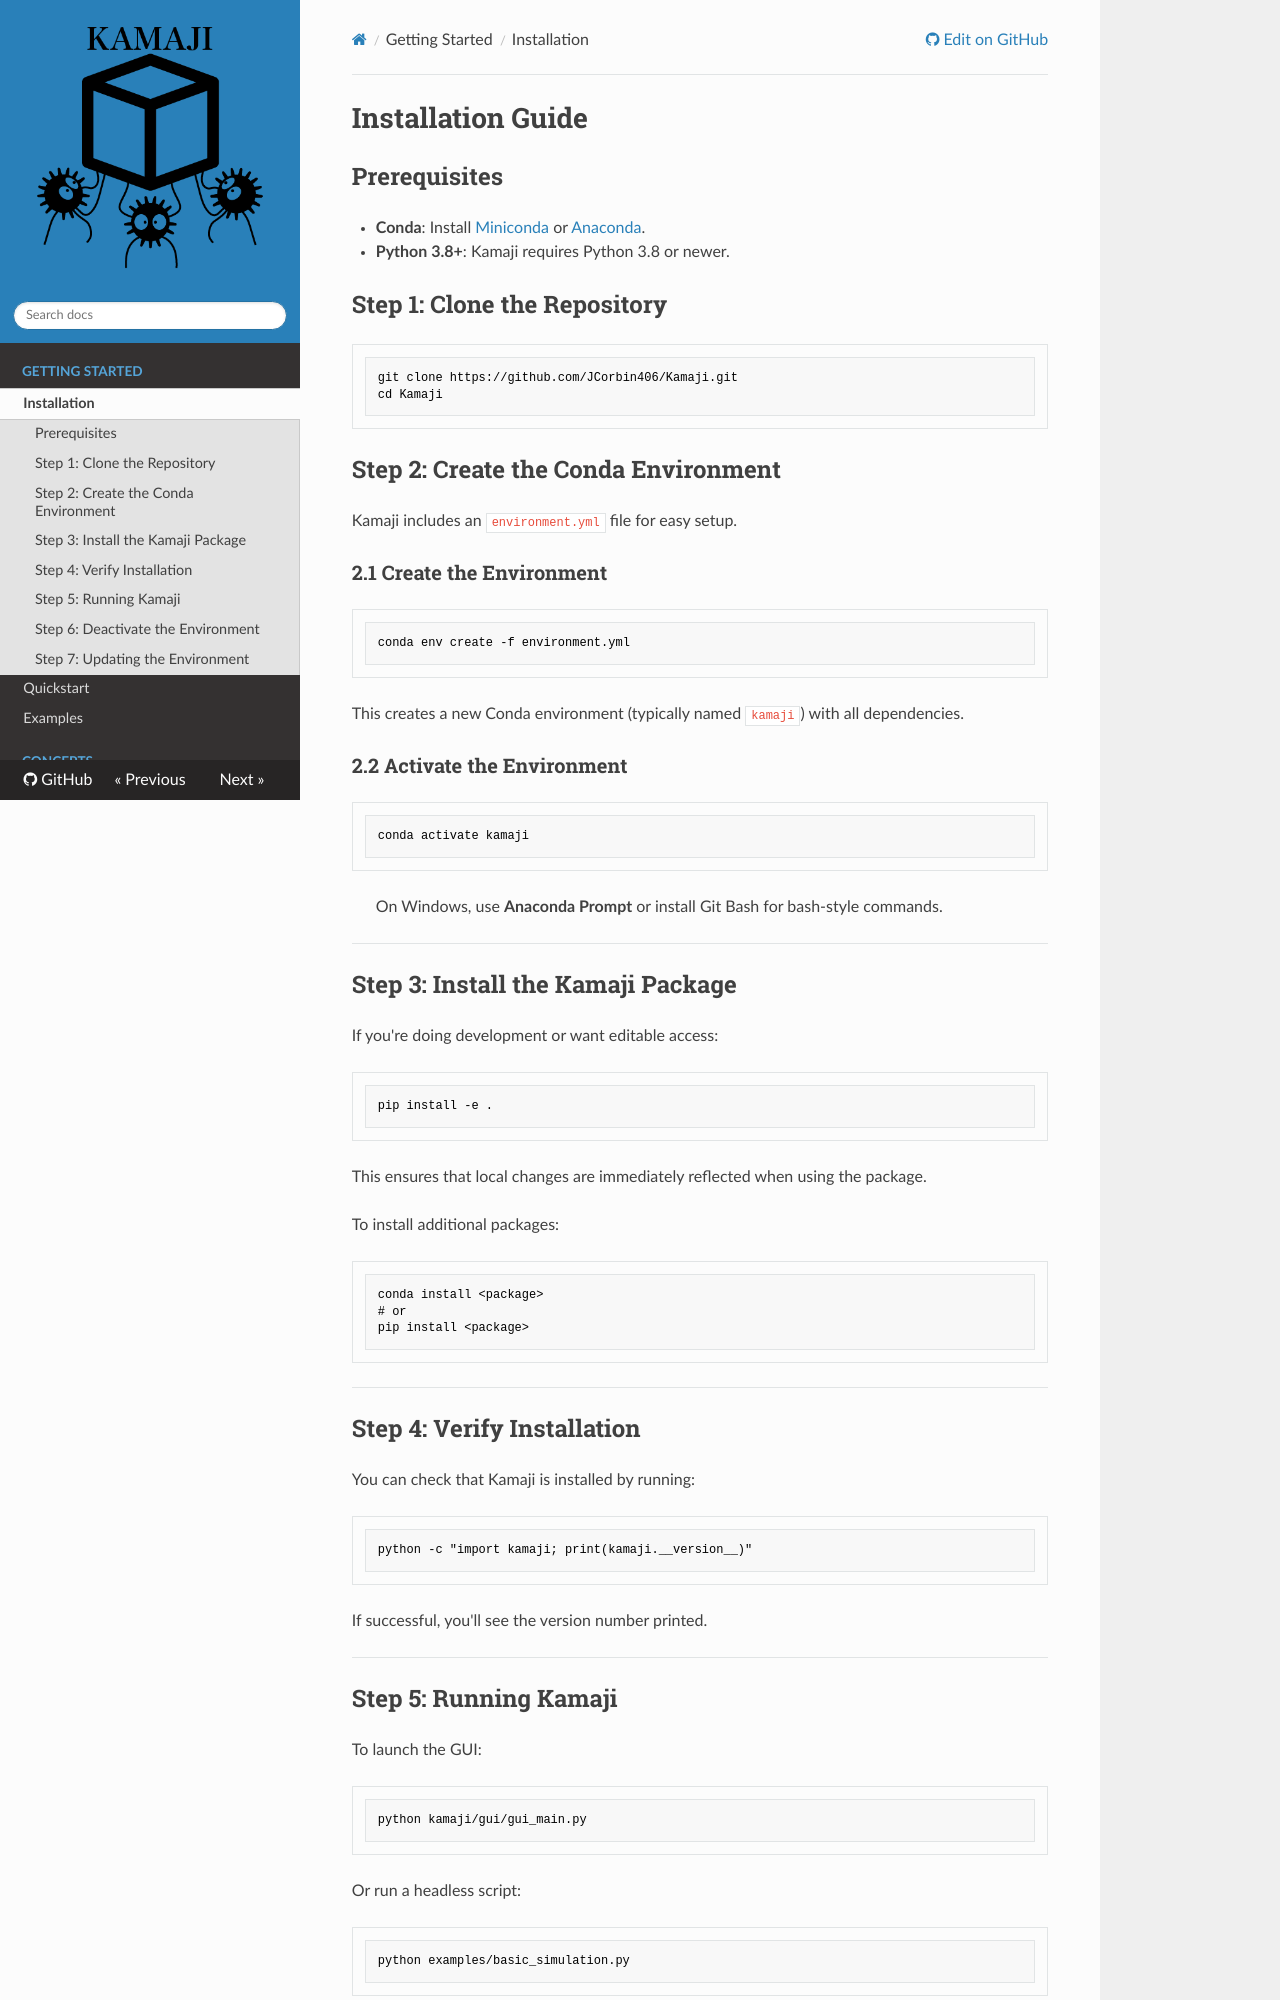

repository: JCorbin406/Kamaji · page: started/installation/index.html · generator: mkdocs

# Installation Guide

## Prerequisites

- **Conda**: Install [Miniconda](https://docs.conda.io/en/latest/miniconda.html) or [Anaconda](https://www.anaconda.com/products/distribution).
- **Python 3.8+**: Kamaji requires Python 3.8 or newer.

## Step 1: Clone the Repository

```bash
git clone https://github.com/JCorbin406/Kamaji.git
cd Kamaji
```

## Step 2: Create the Conda Environment

Kamaji includes an `environment.yml` file for easy setup.

### 2.1 Create the Environment

```bash
conda env create -f environment.yml
```

This creates a new Conda environment (typically named `kamaji`) with all dependencies.

### 2.2 Activate the Environment

```bash
conda activate kamaji
```

> On Windows, use **Anaconda Prompt** or install Git Bash for bash-style commands.

---

## Step 3: Install the Kamaji Package

If you're doing development or want editable access:

```bash
pip install -e .
```

This ensures that local changes are immediately reflected when using the package.

To install additional packages:

```bash
conda install <package>
# or
pip install <package>
```

---

## Step 4: Verify Installation

You can check that Kamaji is installed by running:

```bash
python -c "import kamaji; print(kamaji.__version__)"
```

If successful, you'll see the version number printed.

---
